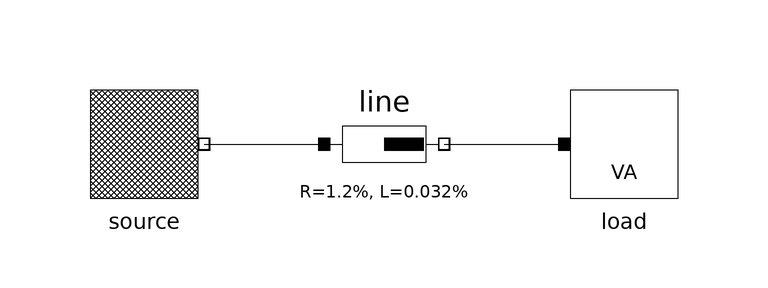

This picture is the connection diagram that the Modelica source below describes through its graphical annotations.

model FixedLoadTest
        import PowerFlow;

        Sources.FixedVoltageSource source 
          annotation (Placement(transformation(extent={{-80,0},{-60,20}},
                rotation=0)));
        annotation (Diagram(coordinateSystem(preserveAspectRatio=false, extent={{-100,
                  -100},{100,100}}),
                            graphics),
                             experiment(StopTime=1));
        PowerFlow.Components.Impedance line(R=1.2, L=1.6/50) 
                                   annotation (Placement(transformation(extent={{
                  -40,0},{-20,20}}, rotation=0)));
        Sources.FixedLoad load(                       P=2.7076e6, phi=arctan(1000
              /3000))                                                  annotation (Placement(
              transformation(extent={{0,0},{20,20}}, rotation=0)));
      equation
        connect(source.terminal, line.terminal_p) 
          annotation (Line(points={{-60,10},{-40,10}}, color={0,0,0}));
        connect(line.terminal_n, load.terminal) 
          annotation (Line(points={{-20,10},{0,10}}, color={0,0,0}));
      end FixedLoadTest;